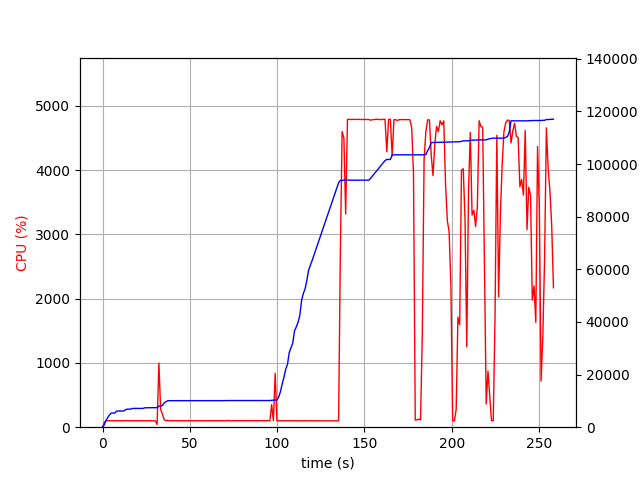

The file beside this chart, header and first rows:
elapsed_time, nproc, cpu, mem_real, mem_virtual
4.76837158203125e-05, 1, 0.0, 7.422, 3186
1.006, 1, 75.5, 904.9, 2584
2.014, 1, 99.2, 2683, 4936
3.021, 1, 100.3, 3697, 6680
4.029, 1, 100.2, 4737, 8578
5.037, 1, 100.3, 5367, 8578
6.044, 1, 99.3, 5377, 8578
7.051, 1, 101.2, 5393, 8578
8.058, 1, 99.3, 6139, 10738
9.065, 1, 102.3, 6159, 10738
10.07, 1, 100.3, 6159, 10738
11.08, 1, 100.3, 6159, 10738
12.09, 1, 99.2, 6159, 10738
13.09, 1, 100.3, 6619, 10738
14.1, 1, 103.2, 6867, 10738
15.11, 1, 100.1, 6867, 10738
16.12, 1, 100.0, 6867, 10738
17.13, 1, 100.0, 7133, 10738
18.14, 1, 101.0, 7133, 10738
19.15, 1, 99.1, 7135, 10750
20.16, 1, 101.0, 7135, 10750
21.17, 1, 100.0, 7135, 10750
22.18, 1, 100.1, 7135, 10750
23.19, 1, 100.1, 7135, 10750
24.2, 1, 100.0, 7365, 10750
25.21, 1, 102.0, 7401, 10750
26.22, 1, 100.0, 7401, 10750
27.23, 1, 100.0, 7401, 10750
28.24, 1, 101.0, 7401, 10750
29.25, 1, 100.0, 7401, 10750
30.26, 1, 99.1, 7401, 10750
31.27, 2, 42.6, 7427, 10790
32.28, 1, 997.8, 8039, 14684
33.29, 1, 275.2, 8094, 14789
34.3, 1, 205.0, 8226, 14939
35.31, 1, 116.9, 9196, 16013
36.32, 1, 103.0, 9694, 16603
37.33, 1, 105.0, 10060, 16987
38.34, 1, 100.1, 10080, 16987
39.34, 1, 101.0, 10080, 16987
40.35, 1, 100.0, 10082, 16987
41.36, 1, 100.0, 10082, 16987
42.37, 1, 100.1, 10084, 16987
43.38, 1, 100.1, 10084, 16987
44.39, 1, 99.9, 10084, 16987
45.4, 1, 100.2, 10084, 16987
46.41, 1, 100.1, 10092, 16987
47.42, 1, 100.0, 10094, 16987
48.43, 1, 100.0, 10094, 16987
49.44, 1, 100.0, 10094, 16987
50.45, 1, 100.1, 10094, 16987
51.46, 1, 100.1, 10094, 16987
52.47, 1, 100.1, 10094, 16987
53.48, 1, 101.0, 10094, 16987
54.49, 1, 99.2, 10094, 16987
55.5, 1, 100.0, 10094, 16987
56.5, 1, 101.1, 10094, 16987
57.51, 1, 101.1, 10094, 16987
58.52, 1, 100.1, 10094, 16987
59.53, 1, 100.1, 10094, 16987
... 196 more rows
